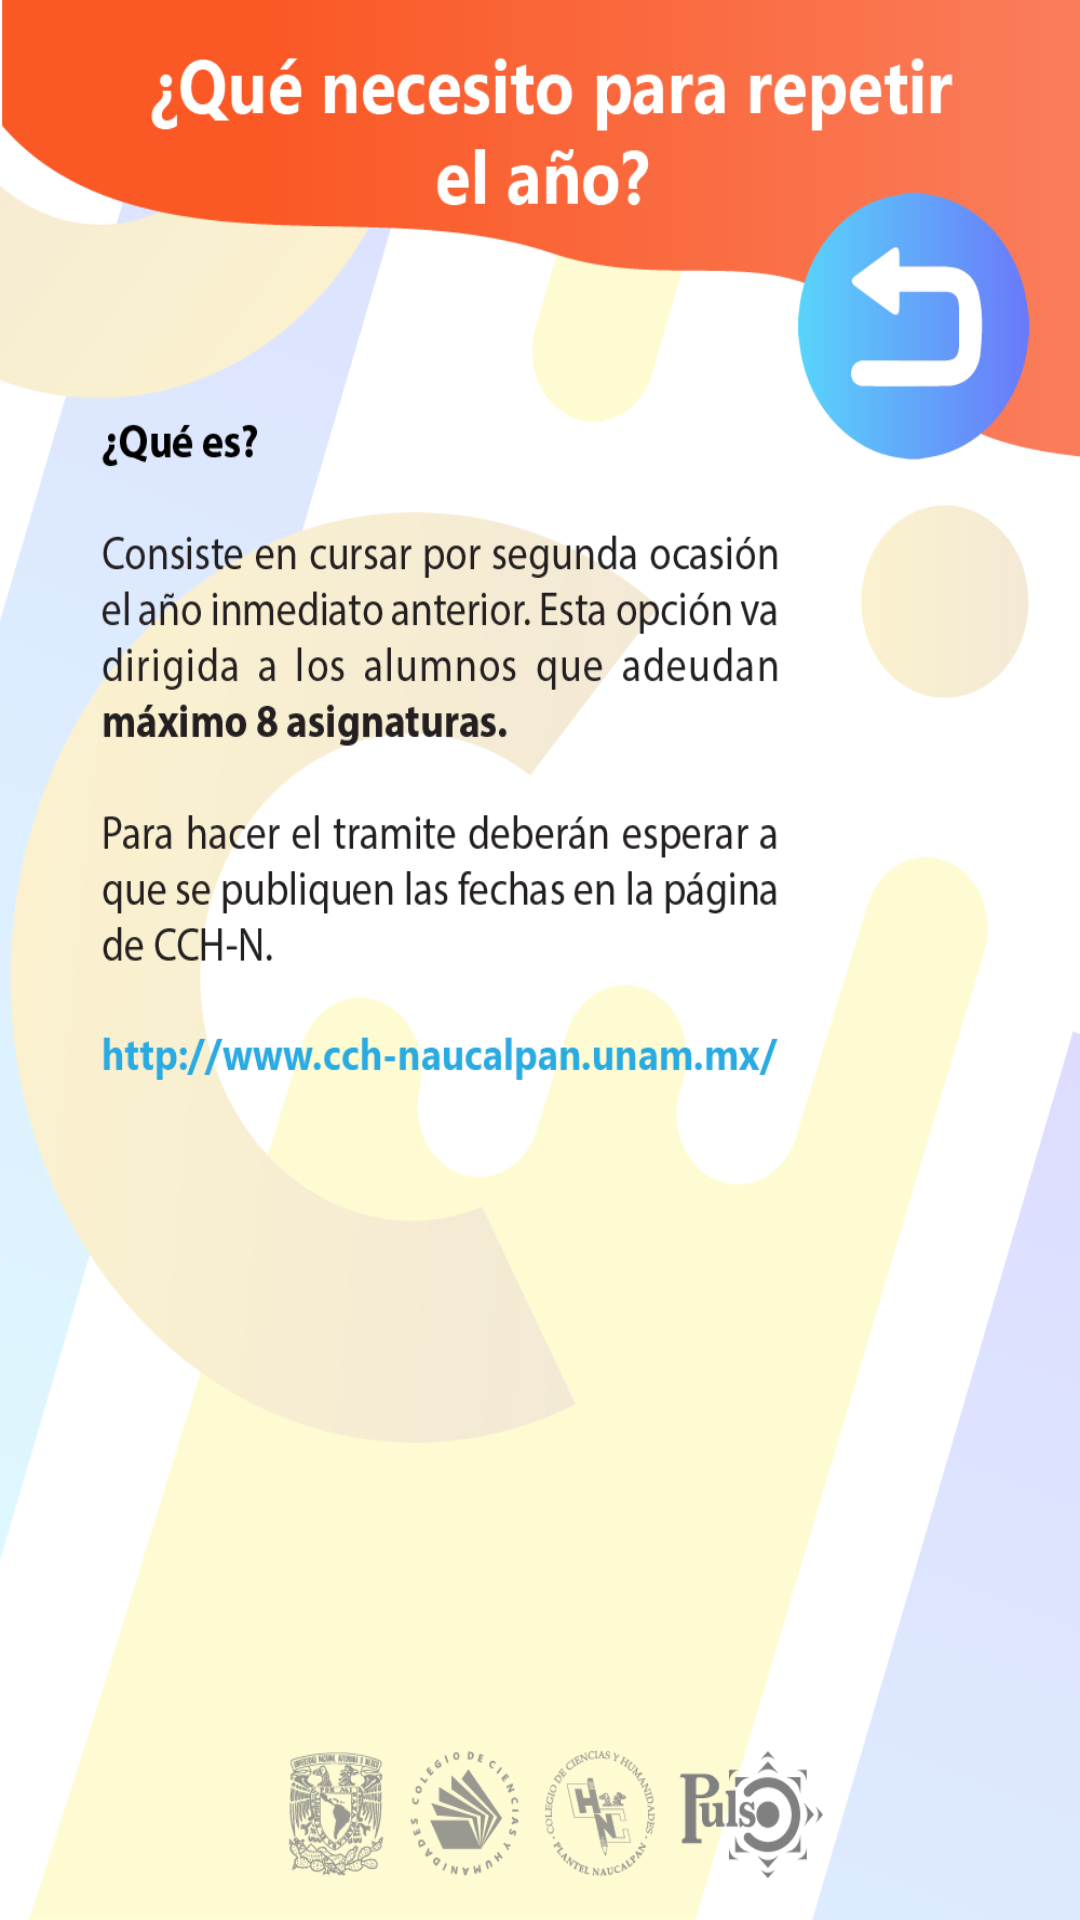

Android layout source for this screen:
<!-- AndroidManifest.xml: application theme Theme.AppCompat.Light.NoActionBar -->
<!-- res/layout/activity_repetir.xml -->
<?xml version="1.0" encoding="utf-8"?>
<androidx.constraintlayout.widget.ConstraintLayout xmlns:android="http://schemas.android.com/apk/res/android"
    xmlns:app="http://schemas.android.com/apk/res-auto"
    xmlns:tools="http://schemas.android.com/tools"
    android:layout_width="match_parent"
    android:layout_height="match_parent"
    tools:context=".Preguntas.Repetir">

    <LinearLayout
        android:layout_width="match_parent"
        android:layout_height="match_parent"
        android:background="@drawable/final_fondo_repetir"
        />

</androidx.constraintlayout.widget.ConstraintLayout>
<!-- resources referenced by this layout -->
<resources>
  <!-- drawable final_fondo_repetir: png bitmap (drawable, 168276 bytes) -->
</resources>
